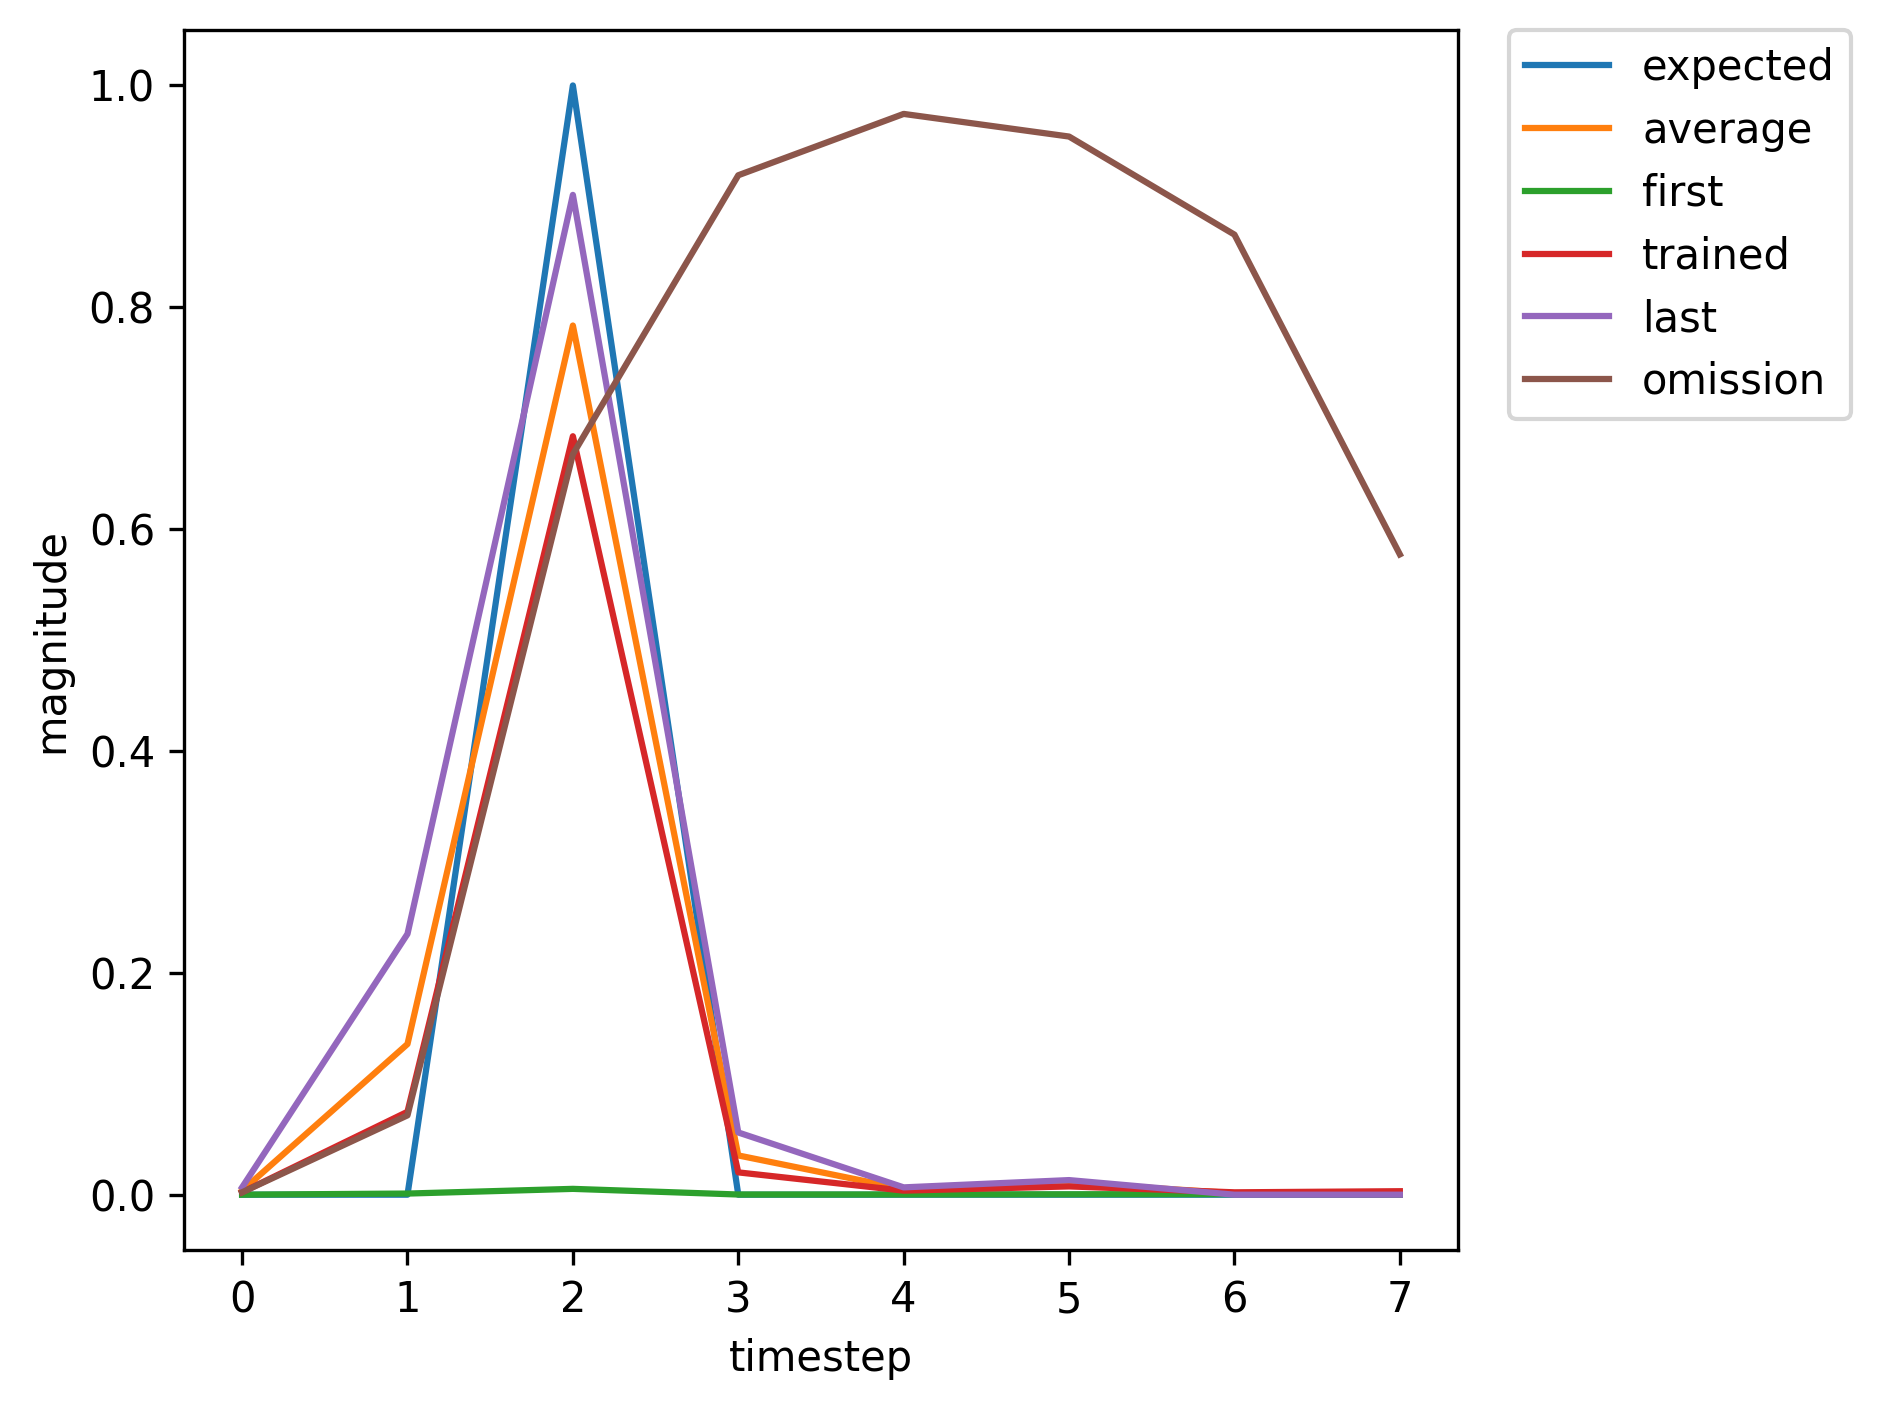

The file beside this chart, header and first rows:
, input, expected_output, network_output
0, 1, 0, 3.5299563340264826e-05
1, 0, 0, 0.001031
2, 2, 1, 0.005264
3, 0, 0, 0.0001727
4, 0, 0, 0.0002193
5, 0, 0, 0.0003683
6, 0, 0, 0.0005065
7, 1, 0, 0.0004878
8, 0, 0, 0.02063
9, 2, 1, 0.2167
10, 0, 0, 0.004345
11, 0, 0, 0.001542
12, 0, 0, 0.004466
13, 0, 0, 0.00411
14, 1, 0, 0.007275
15, 0, 0, 0.2325
16, 2, 1, 0.9097
17, 0, 0, 0.05428
18, 0, 0, 0.006222
19, 0, 0, 0.012
20, 0, 0, 0.00199
21, 1, 0, 0.002651
22, 0, 0, 0.1102
23, 2, 1, 0.7492
24, 0, 0, 0.03186
25, 0, 0, 0.005189
26, 0, 0, 0.01156
27, 0, 0, 0.002657
28, 0, 0, 0.003824
29, 1, 0, 0.007394
30, 0, 0, 0.2562
31, 2, 1, 0.911
32, 0, 0, 0.05993
33, 0, 0, 0.006797
34, 0, 0, 0.01342
35, 0, 0, 0.002141
36, 0, 0, 0.002792
37, 1, 0, 0.004824
38, 0, 0, 0.1822
39, 2, 1, 0.8662
40, 0, 0, 0.04596
41, 0, 0, 0.00603
42, 0, 0, 0.01228
43, 1, 0, 0.002224
44, 0, 0, 0.07476
45, 2, 1, 0.6838
46, 0, 0, 0.02013
47, 0, 0, 0.003665
48, 0, 0, 0.007484
49, 0, 0, 0.002157
50, 0, 0, 0.003145
51, 1, 0, 0.005658
52, 0, 0, 0.204
53, 2, 1, 0.8861
54, 0, 0, 0.04994
55, 0, 0, 0.006205
56, 0, 0, 0.01242
57, 1, 0, 0.002152
58, 0, 0, 0.07201
59, 2, 1, 0.6714
... 302 more rows
